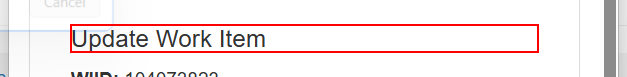
Workflow: ACME_UpdateWorkItem

Step 1 [try]: find the heading in window 'ACME System 1' (msedge.exe)

Step 2 [try]: Edge ACME System 1 in window 'ACME System 1' (msedge.exe) (no picture)

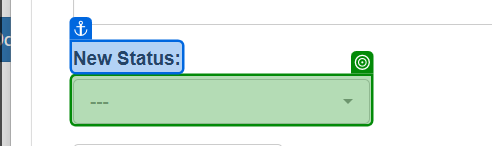
Step 3: select "Completed" in the button in window 'ACME System 1' (msedge.exe)

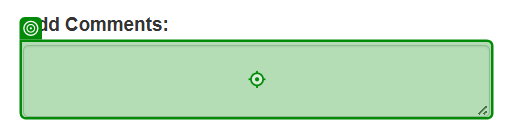
Step 4: type "Check found in System 1, uploaded to client" into the text box in window 'ACME System 1' (msedge.exe)

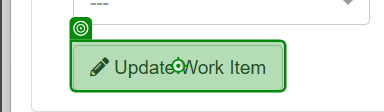
Step 5: click on the button in window 'ACME System 1' (msedge.exe)

Step 6 [try]: Edge ACME System 1 in window 'ACME System 1' (msedge.exe) (no picture)

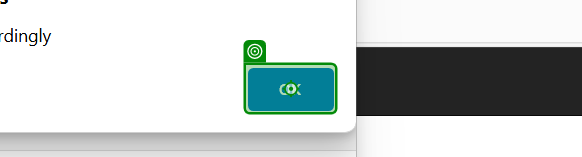
Step 7: click on the push button in window 'ACME System 1 - Personal - Microsoft Edge' (msedge.exe)
